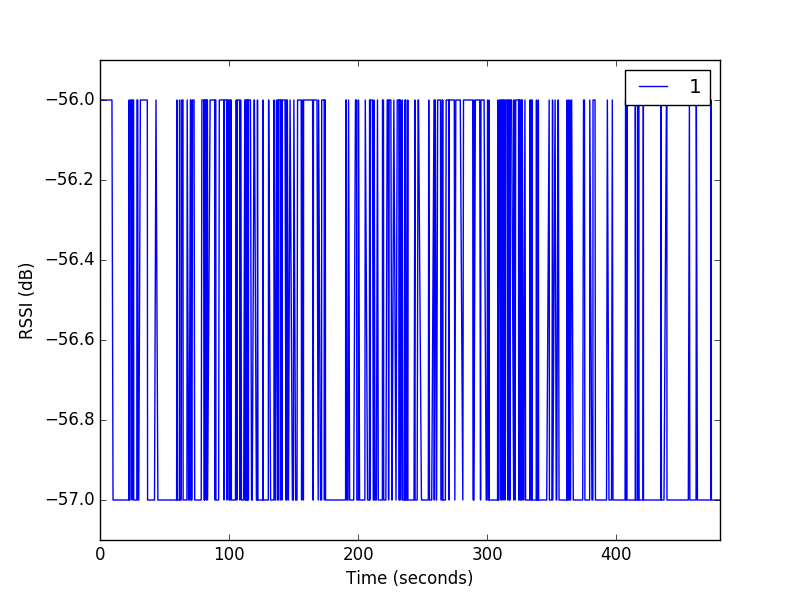

Data behind this chart, as committed beside it:
--, 0, 2.5, --
1, 50, 5178, -56
1, 59, 6134, -56
1, 69, 7068, -56
1, 74, 7587, -56
1, 75, 7688, -56
1, 81, 8316, -56
1, 83, 8531, -56
1, 92, 9375, -56
1, 95, 9690, -56
1, 97, 9902, -56
1, 101, 10320, -56
1, 110, 11174, -56
1, 113, 11490, -56
1, 114, 11592, -56
1, 122, 12434, -56
1, 127, 12861, -56
1, 131, 13278, -56
1, 142, 14438, -56
1, 151, 15269, -57
1, 158, 16000, -57
1, 170, 17148, -57
1, 172, 17362, -57
1, 177, 17890, -57
1, 183, 18531, -57
1, 187, 18938, -57
1, 190, 19151, -57
1, 191, 19251, -57
1, 192, 19352, -57
1, 193, 19454, -57
1, 197, 19881, -57
1, 205, 20715, -57
1, 210, 21243, -57
1, 211, 21344, -57
1, 212, 21445, -57
1, 226, 22784, -57
1, 233, 23516, -57
1, 237, 23942, -57
1, 243, 24472, -57
1, 245, 24685, -57
1, 252, 25417, -57
1, 253, 25518, -57
1, 5, 26251, -57
1, 8, 26554, -57
1, 10, 26767, -57
1, 18, 27611, -57
1, 19, 27713, -56
1, 21, 27926, -57
1, 27, 28454, -57
1, 29, 28667, -56
1, 38, 29612, -56
1, 43, 30142, -57
1, 46, 30356, -56
1, 48, 30569, -56
1, 54, 31199, -56
1, 55, 31301, -57
1, 60, 31830, -57
1, 69, 32673, -57
1, 79, 33709, -57
1, 80, 33810, -56
1, 86, 34440, -56
... 854 more rows
